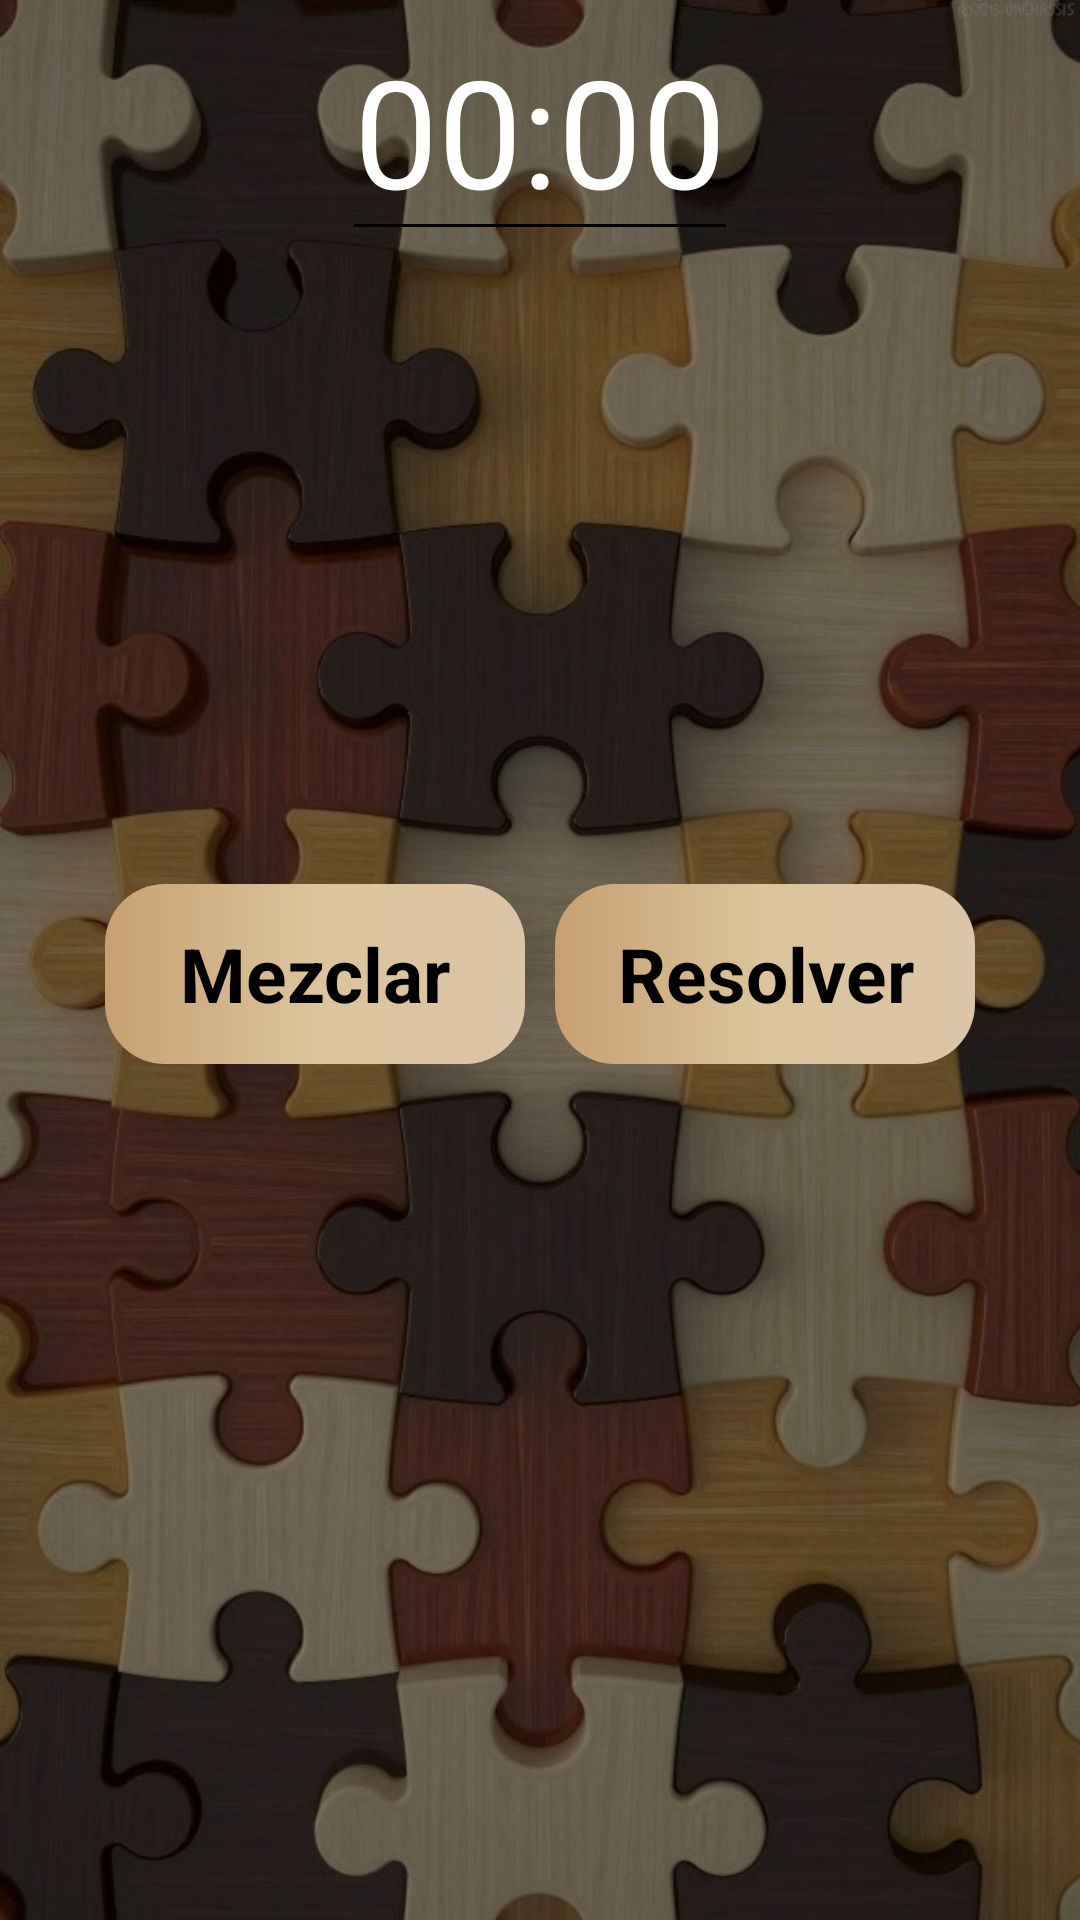

Produce the Android XML layout that renders to this screen, including the resource entries it uses.
<!-- AndroidManifest.xml: application theme Theme.MyApplication -->
<!-- res/layout/fragment_tres.xml -->
<?xml version="1.0" encoding="utf-8"?>
<androidx.constraintlayout.widget.ConstraintLayout
    xmlns:android="http://schemas.android.com/apk/res/android"
    xmlns:app="http://schemas.android.com/apk/res-auto"
    xmlns:tools="http://schemas.android.com/tools"
    android:id="@+id/main"
    android:layout_width="match_parent"
    android:layout_height="match_parent"
    android:background="@drawable/fondo_menu"
    tools:context=".MainActivity">

    <EditText
        android:id="@+id/etTiempo"
        android:layout_width="wrap_content"
        android:layout_height="wrap_content"
        android:text="00:00"
        android:textSize="@dimen/text_size_title"
        android:textColor="#FFFFFF"
        android:gravity="center"
        app:layout_constraintTop_toTopOf="parent"
        app:layout_constraintStart_toStartOf="parent"
        app:layout_constraintEnd_toEndOf="parent"
        />

    <LinearLayout
        android:id="@+id/layoutPuzzleSuperior"
        android:layout_width="wrap_content"
        android:layout_height="wrap_content"
        android:orientation="vertical"
        app:layout_constraintTop_toBottomOf="@+id/etTiempo"
        app:layout_constraintStart_toStartOf="parent"
        app:layout_constraintEnd_toEndOf="parent"
        >
        <LinearLayout
            android:layout_width="wrap_content"
            android:layout_height="wrap_content"
            android:orientation="horizontal"
            >
            <ImageView
                android:layout_width="@dimen/cell_width_tres"
                android:layout_height="@dimen/cell_height_tres"
                android:layout_margin="@dimen/margin_normal_dos"
                android:id="@+id/tvSA"
                />
            <ImageView
                android:layout_width="@dimen/cell_width_tres"
                android:layout_height="@dimen/cell_height_tres"
                android:layout_margin="@dimen/margin_normal_dos"
                android:id="@+id/tvSB"
                />
            <ImageView
                android:layout_width="@dimen/cell_width_tres"
                android:layout_height="@dimen/cell_height_tres"
                android:layout_margin="@dimen/margin_normal_dos"
                android:id="@+id/tvSC"
                />
        </LinearLayout>
        <LinearLayout
            android:layout_width="wrap_content"
            android:layout_height="wrap_content"
            android:orientation="horizontal"
            >
            <ImageView
                android:layout_width="@dimen/cell_width_tres"
                android:layout_height="@dimen/cell_height_tres"
                android:layout_margin="@dimen/margin_normal_dos"
                android:id="@+id/tvSD"
                />
            <ImageView
                android:layout_width="@dimen/cell_width_tres"
                android:layout_height="@dimen/cell_height_tres"
                android:layout_margin="@dimen/margin_normal_dos"
                android:id="@+id/tvSE"
                />
            <ImageView
                android:layout_width="@dimen/cell_width_tres"
                android:layout_height="@dimen/cell_height_tres"
                android:layout_margin="@dimen/margin_normal_dos"
                android:id="@+id/tvSF"
                />
        </LinearLayout>
        <LinearLayout
            android:layout_width="wrap_content"
            android:layout_height="wrap_content"
            android:orientation="horizontal"
            >
            <ImageView
                android:layout_width="@dimen/cell_width_tres"
                android:layout_height="@dimen/cell_height_tres"
                android:layout_margin="@dimen/margin_normal_dos"
                android:id="@+id/tvSG"
                />
            <ImageView
                android:layout_width="@dimen/cell_width_tres"
                android:layout_height="@dimen/cell_height_tres"
                android:layout_margin="@dimen/margin_normal_dos"
                android:id="@+id/tvSH"
                />
            <ImageView
                android:layout_width="@dimen/cell_width_tres"
                android:layout_height="@dimen/cell_height_tres"
                android:layout_margin="@dimen/margin_normal_dos"
                android:id="@+id/tvSX"
                />
        </LinearLayout>
    </LinearLayout>

    <LinearLayout
        android:id="@+id/layoutBotones"
        android:layout_width="wrap_content"
        android:layout_height="wrap_content"
        android:orientation="horizontal"
        app:layout_constraintTop_toBottomOf="@+id/layoutPuzzleSuperior"
        app:layout_constraintStart_toStartOf="parent"
        app:layout_constraintEnd_toEndOf="parent"
        android:layout_marginTop="@dimen/margin_normal">

        <TextView
            android:background="@drawable/modelo_boton1"
            android:id="@+id/btMezclar"
            android:layout_width="@dimen/witdh_button"
            android:layout_height="@dimen/height_button"
            android:layout_margin="@dimen/margin_small"
            android:textSize="@dimen/text_size_medium"
            android:textStyle="bold"
            android:gravity="center"
            android:textColor="@android:color/black"
            android:text="Mezclar" />

        <TextView
            android:background="@drawable/modelo_boton1"
            android:layout_width="@dimen/witdh_button"
            android:layout_height="@dimen/height_button"
            android:layout_margin="@dimen/margin_small"
            android:textSize="@dimen/text_size_medium"
            android:textStyle="bold"
            android:gravity="center"
            android:textColor="@android:color/black"
            android:text="Resolver"
            android:id="@+id/btIa" />
    </LinearLayout>

    <LinearLayout
        android:id="@+id/layoutPuzzleInferior"
        android:layout_width="wrap_content"
        android:layout_height="wrap_content"
        android:orientation="vertical"
        app:layout_constraintTop_toBottomOf="@+id/layoutBotones"
        app:layout_constraintStart_toStartOf="parent"
        app:layout_constraintEnd_toEndOf="parent"
        android:layout_marginTop="@dimen/margin_small">

        <LinearLayout
            android:layout_width="wrap_content"
            android:layout_height="wrap_content"
            android:orientation="horizontal"
            >
            <ImageView
                android:layout_width="@dimen/cell_width_large"
                android:layout_height="@dimen/cell_height_large"
                android:gravity="center"
                android:layout_margin="@dimen/margin_small"
                android:id="@+id/tvS0"
                />
            <ImageView
                android:layout_width="@dimen/cell_width_large"
                android:layout_height="@dimen/cell_height_large"
                android:gravity="center"
                android:layout_margin="@dimen/margin_small"
                android:id="@+id/tvS1"
                />
            <ImageView
                android:layout_width="@dimen/cell_width_large"
                android:layout_height="@dimen/cell_height_large"
                android:gravity="center"
                android:layout_margin="@dimen/margin_small"
                android:id="@+id/tvS2"
                />
        </LinearLayout>
        <LinearLayout
            android:layout_width="wrap_content"
            android:layout_height="wrap_content"
            android:orientation="horizontal"
            >
            <ImageView
                android:layout_width="@dimen/cell_width_large"
                android:layout_height="@dimen/cell_height_large"
                android:gravity="center"
                android:layout_margin="@dimen/margin_small"
                android:id="@+id/tvS3"
                />
            <ImageView
                android:layout_width="@dimen/cell_width_large"
                android:layout_height="@dimen/cell_height_large"
                android:gravity="center"
                android:layout_margin="@dimen/margin_small"
                android:id="@+id/tvS4"
                />
            <ImageView
                android:layout_width="@dimen/cell_width_large"
                android:layout_height="@dimen/cell_height_large"
                android:gravity="center"
                android:layout_margin="@dimen/margin_small"
                android:id="@+id/tvS5"
                />


        </LinearLayout>
        <LinearLayout
            android:layout_width="wrap_content"
            android:layout_height="wrap_content"
            android:orientation="horizontal"
            >
            <ImageView
                android:layout_width="@dimen/cell_width_large"
                android:layout_height="@dimen/cell_height_large"
                android:gravity="center"
                android:layout_margin="@dimen/margin_small"
                android:id="@+id/tvS6"
                />
            <ImageView
                android:layout_width="@dimen/cell_width_large"
                android:layout_height="@dimen/cell_height_large"
                android:gravity="center"
                android:layout_margin="@dimen/margin_small"
                android:id="@+id/tvS7"
                />
            <ImageView
                android:layout_width="@dimen/cell_width_large"
                android:layout_height="@dimen/cell_height_large"
                android:gravity="center"
                android:layout_margin="@dimen/margin_small"
                android:id="@+id/tvS8"
                />
        </LinearLayout>
    </LinearLayout>
</androidx.constraintlayout.widget.ConstraintLayout>
<!-- resources referenced by this layout -->
<resources>
  <dimen name="cell_height_large">80dp</dimen>
  <dimen name="cell_height_tres">60dp</dimen>
  <dimen name="cell_width_large">80dp</dimen>
  <dimen name="cell_width_tres">60dp</dimen>
  <dimen name="height_button">60dp</dimen>
  <dimen name="margin_normal">14dp</dimen>
  <dimen name="margin_normal_dos">2dp</dimen>
  <dimen name="margin_small">5dp</dimen>
  <dimen name="text_size_medium">25sp</dimen>
  <dimen name="text_size_title">50sp</dimen>
  <dimen name="witdh_button">140dp</dimen>
  <!-- drawable fondo_menu (drawable) -->
  <?xml version="1.0" encoding="utf-8"?>
  <layer-list xmlns:android="http://schemas.android.com/apk/res/android">
      <item>
          <bitmap
              android:src="@drawable/fondomenu"
              android:gravity="fill_horizontal|fill_vertical"
              android:tileMode="disabled"/>
      </item>
      <item>
          <color android:color="#80000000"/>
      </item>
  </layer-list>
  <!-- drawable modelo_boton1 (drawable) -->
  <?xml version="1.0" encoding="utf-8"?>
  <selector xmlns:android="http://schemas.android.com/apk/res/android">
      <item android:state_pressed="true">
          <shape android:shape="rectangle">
              <solid android:color="#3c2a29"/>
              <corners android:radius="20dp"/>
              <padding android:left="15dp" android:right="15dp"/>
          </shape>
      </item>
      <item>
          <shape android:shape="rectangle">
              <gradient
                  android:startColor="#c7a072"
                  android:centerColor="#dbc49b"
                  android:endColor="#dcc4a7"
                  android:type="linear"/>
              <corners android:radius="20dp"/>
              <padding android:left="15dp" android:right="15dp"/>
          </shape>
      </item>
  </selector>
  <style name="Theme.MyApplication" parent="Theme.MaterialComponents.DayNight.DarkActionBar">
          
          <item name="colorPrimary">#49302A</item>
          <item name="colorPrimaryVariant">@color/purple_700</item>
          <item name="colorOnPrimary">@color/white</item>
          
          <item name="colorSecondary">@color/teal_200</item>
          <item name="colorSecondaryVariant">@color/teal_700</item>
          <item name="colorOnSecondary">@color/black</item>
          
          <item name="colorControlNormal">@color/black</item>
      </style>
  <!-- drawable fondomenu: jpg bitmap (drawable, 95155 bytes) -->
  <!-- not gathered from this repository: default colours our renderer supplied (Android Studio template values) -->
  <color name="purple_700">#FF3700B3</color>
  <color name="teal_200">#FF03DAC5</color>
  <color name="teal_700">#FF018786</color>
  <color name="black">#FF000000</color>
  <color name="white">#FFFFFFFF</color>
</resources>
